Run: headless pygame with SDL's dummy video driver; simulated clock (each Clock.tick advances the game by its frame time, no real sleeping); random seed 0; keys injected as events and as key.get_pressed() state; no mouse input.
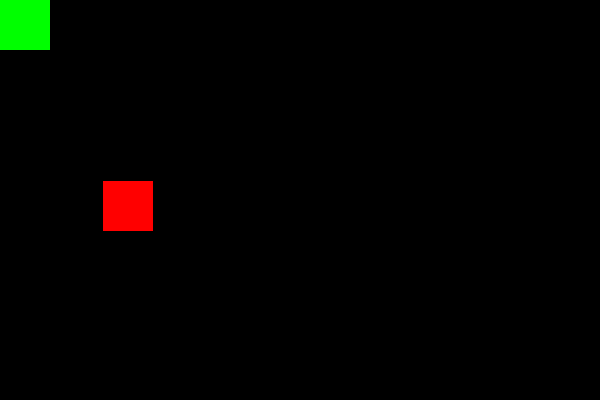
Frame 1 of 4 · flips 1–60 · no input
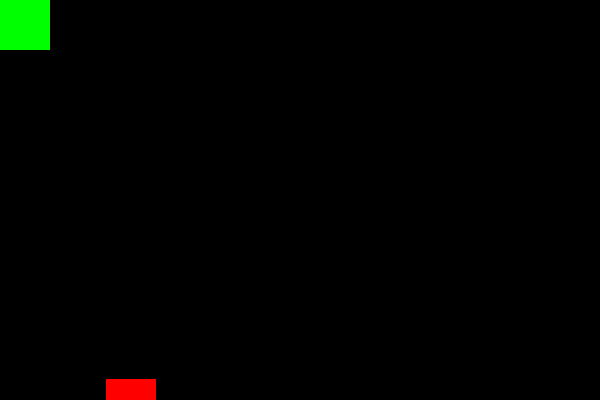
Frame 2 of 4 · flips 61–180 · tapped SPACE, RETURN · held RIGHT (→), D
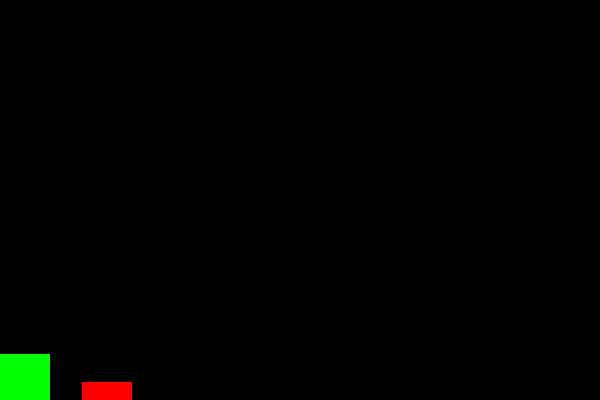
Frame 3 of 4 · flips 181–300 · held DOWN (↓), S
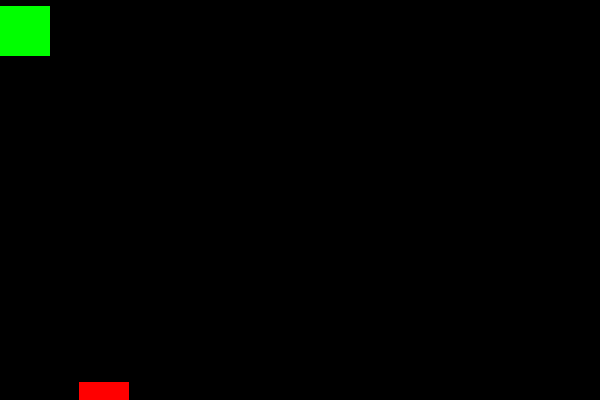
Frame 4 of 4 · flips 301–420 · held LEFT (←), A, UP (↑), W

The pygame program that drew these frames:

import pygame
import random


class Screen:

	def check_collision():
		if player.rect.colliderect(enemy):
			enemy.change_color(Color.blue)
			enemy.respawn()
			# player.respawn()
		if not player.rect.colliderect(enemy):
			enemy.change_color(Color.red)
		else:
			print("-----------------")

	def mainloop(loop):
		# when press left, right...
		if player.direction == 0: # left
			player.x -= speed
		elif player.direction == 2: # right
			player.x += speed
		elif player.direction == 1: # up
			player.y -= speed
		elif player.direction == 3: # down
			player.y += speed

		# get user event (press key...)
		for event in pygame.event.get():
			if event.type == pygame.QUIT:
				loop = 0
			elif event.type == pygame.KEYDOWN:

				# when you press left, right...
				'''	
                            u 1

				       l 0        2 r
                            
                            d 3

				'''
				if event.key == pygame.K_LEFT: # left = 0, right = 2, up = 1, down =3
					player.direction = 0
				elif event.key == pygame.K_RIGHT:
					player.direction = 2
				elif event.key == pygame.K_UP:
					player.direction = 1
				elif event.key == pygame.K_DOWN:
					player.direction = 3

			# when you release the key player stops
			elif event.type == pygame.KEYUP:
				player.direction = -1
		Screen.check_collision()
		pygame.display.update()
		clock.tick(60)
		return loop

class Color:
	yellow = (0, 255, 0)
	red = (255, 0, 0)
	blue = (0, 0, 255)

class Sprite:
	def __init__(self, x, y, color):
		self.x = x
		self.y = y
		self.direction = -1
		self.image = pygame.Surface((50, 50))
		self.image.fill(color)
		self.rect = self.image.get_rect()
		self.rect[0] = x
		self.rect[1] = y
		print(self.rect)

	def move_ai(self):

		if enemy.x < 380:
			if random.random() > 0.5:
				self.x += 3
			if player.direction == 2:
				self.x += 3

		if enemy.x > 0:
			if random.random() > 0.5:
				self.x -= 3
			if player.direction == 0:
				self.x -= 3

		if enemy.y < 380:
			if random.random() > 0.5:
				self.y += 3
			if player.direction == 3:
				self.y += 3

		if enemy.y < 0:
			if random.random() > 0.5:
				self.y -= 3
			if player.direction == 1:
				self.y -= 3



	def change_color(self, color):
		self.image.fill(color)

	def draw(self):
		self.rect[0] = self.x
		self.rect[1] = self.y
		screen.blit(self.image, (self.x,self.y))

	def respawn(self):
		self.x = random.randrange(0, 380)
		self.y = random.randrange(0, 380)


pygame.init()
screen = pygame.display.set_mode((600, 400))
clock = pygame.time.Clock()

speed = 3




# =========== MAIN LOOP ==========
player = Sprite(0,0, Color.yellow)
enemy = Sprite(100,100, Color.red)
loop = 1
while loop:
	loop = Screen.mainloop(loop)
	screen.fill(0)
	player.draw()
	enemy.draw()
	enemy.move_ai()


pygame.quit()
